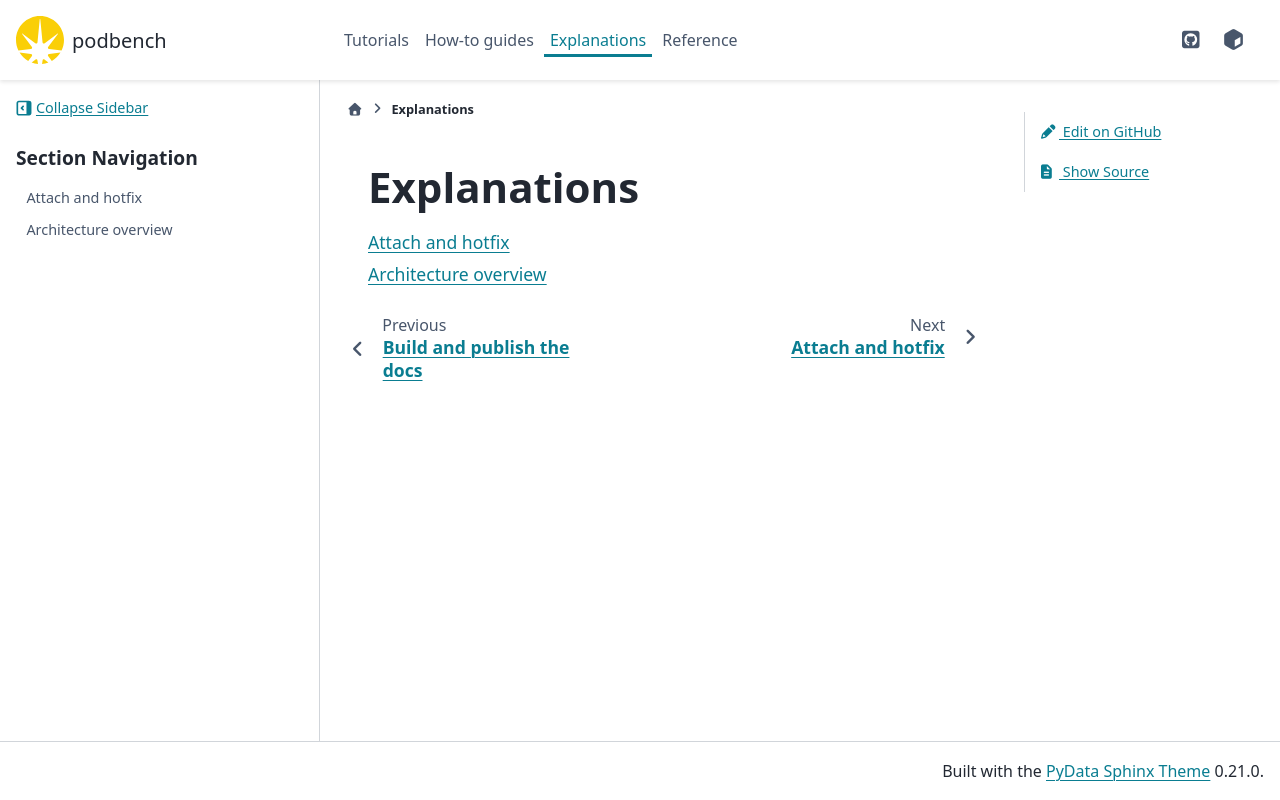

repository: epics-containers/podbench · page: 0.21.0/explanations.html · generator: sphinx

# Explanations

```{toctree}
:maxdepth: 1

explanations/attach-and-hotfix
explanations/architecture
```
